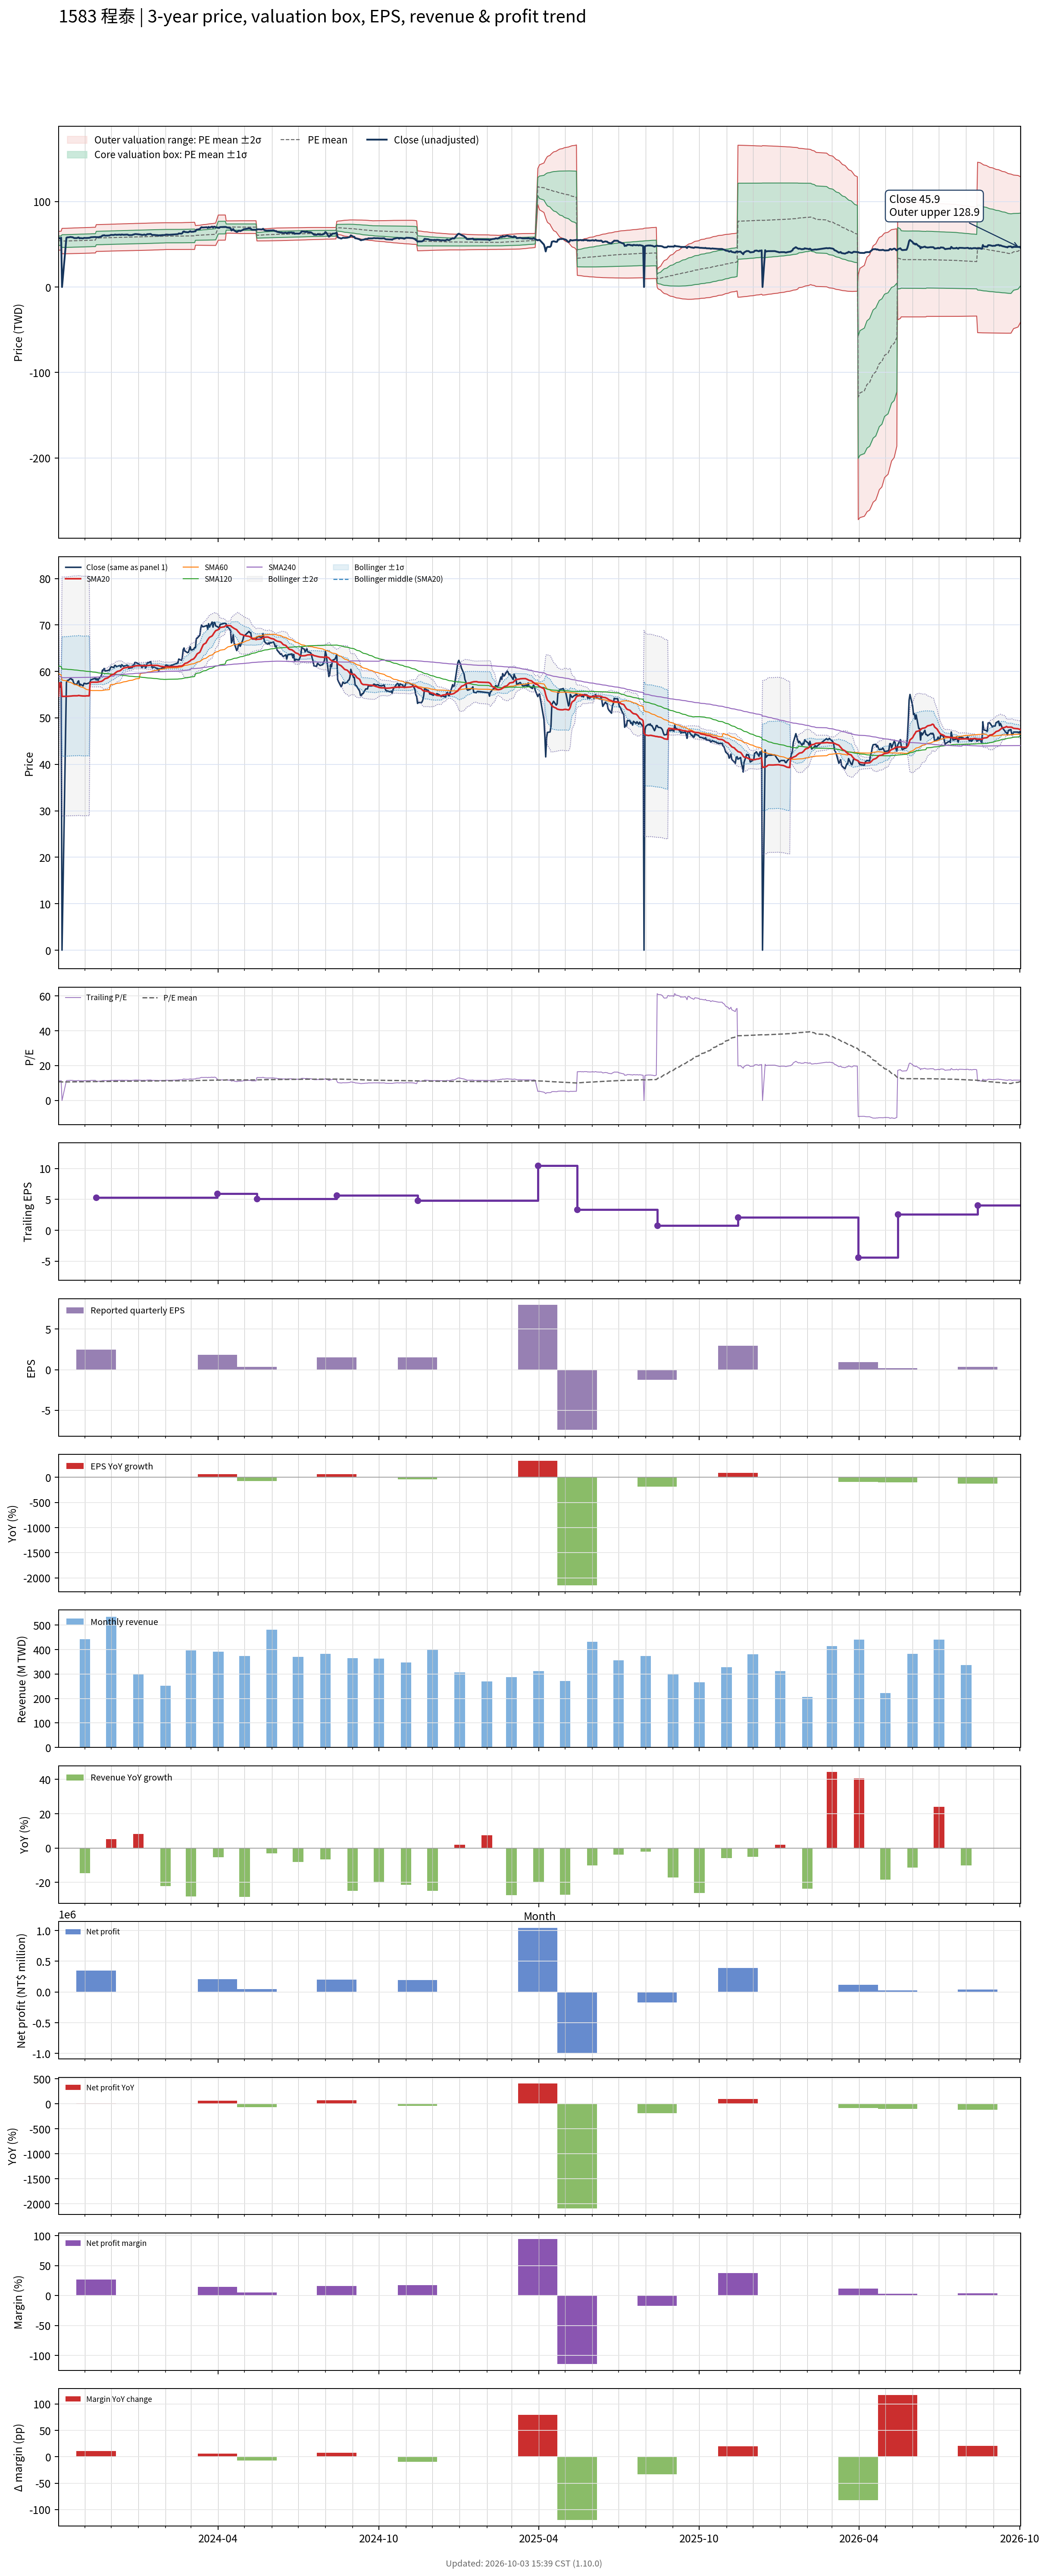

Values plotted in this chart, from the file beside it:
# chart-version: skill-stock-dynamic-val…
date, close, available_date, period_end, eps, ttm_eps, pe, pe_mean, pe_std, price_m2, price_m1, price_mean, price_p1, price_p2, forward_eps, forward_pe, forward_pe_mean, forward_pe_std, forward_price_m2, forward_price_m1, forward_price_mean, forward_price_p1, forward_price_p2, sma20
2023-10-02, 57.61, 2023-08-14, 2023-06-30, 0.94, 5.055, 11.4, 10.71, 1.09, 43.13, 48.64, 54.15, 59.66, 65.17, , , , , , , , , , 54.69
2023-10-03, 57.25, 2023-08-14, 2023-06-30, 0.94, 5.055, 11.32, 10.72, 1.091, 43.14, 48.66, 54.18, 59.69, 65.21, , , , , , , , , , 57.55
2023-10-04, 56.61, 2023-08-14, 2023-06-30, 0.94, 5.055, 11.2, 10.72, 1.092, 43.16, 48.68, 54.2, 59.72, 65.24, , , , , , , , , , 57.49
2023-10-05, 57.71, 2023-08-14, 2023-06-30, 0.94, 5.055, 11.42, 10.73, 1.094, 43.18, 48.71, 54.24, 59.77, 65.3, , , , , , , , , , 57.47
2023-10-06, 0.000000, 2023-08-14, 2023-06-30, 0.94, 5.055, 0.000000, 10.64, 1.468, 38.95, 46.37, 53.79, 61.21, 68.64, , , , , , , , , , 54.61
2023-10-11, 57.61, 2023-08-14, 2023-06-30, 0.94, 5.055, 11.4, 10.65, 1.47, 38.97, 46.4, 53.83, 61.26, 68.69, , , , , , , , , , 54.63
2023-10-12, 58.07, 2023-08-14, 2023-06-30, 0.94, 5.055, 11.49, 10.66, 1.472, 38.99, 46.43, 53.87, 61.31, 68.75, , , , , , , , , , 54.65
2023-10-13, 58.07, 2023-08-14, 2023-06-30, 0.94, 5.055, 11.49, 10.67, 1.473, 39.02, 46.47, 53.91, 61.36, 68.81, , , , , , , , , , 54.66
2023-10-16, 58.53, 2023-08-14, 2023-06-30, 0.94, 5.055, 11.58, 10.68, 1.476, 39.05, 46.51, 53.97, 61.42, 68.88, , , , , , , , , , 54.7
2023-10-17, 58.26, 2023-08-14, 2023-06-30, 0.94, 5.055, 11.52, 10.69, 1.477, 39.08, 46.55, 54.02, 61.48, 68.95, , , , , , , , , , 54.72
2023-10-18, 58.26, 2023-08-14, 2023-06-30, 0.94, 5.055, 11.52, 10.7, 1.479, 39.12, 46.59, 54.07, 61.54, 69.02, , , , , , , , , , 54.74
2023-10-19, 57.71, 2023-08-14, 2023-06-30, 0.94, 5.055, 11.42, 10.71, 1.48, 39.16, 46.64, 54.12, 61.6, 69.08, , , , , , , , , , 54.76
2023-10-20, 57.25, 2023-08-14, 2023-06-30, 0.94, 5.055, 11.32, 10.71, 1.48, 39.19, 46.67, 54.16, 61.64, 69.12, , , , , , , , , , 54.76
2023-10-23, 57.25, 2023-08-14, 2023-06-30, 0.94, 5.055, 11.32, 10.72, 1.481, 39.22, 46.71, 54.2, 61.68, 69.17, , , , , , , , , , 54.76
2023-10-24, 57.8, 2023-08-14, 2023-06-30, 0.94, 5.055, 11.43, 10.73, 1.482, 39.26, 46.75, 54.24, 61.73, 69.23, , , , , , , , , , 54.78
2023-10-25, 57.98, 2023-08-14, 2023-06-30, 0.94, 5.055, 11.47, 10.74, 1.483, 39.29, 46.79, 54.29, 61.78, 69.28, , , , , , , , , , 54.83
2023-10-26, 56.88, 2023-08-14, 2023-06-30, 0.94, 5.055, 11.25, 10.75, 1.484, 39.33, 46.83, 54.33, 61.82, 69.32, , , , , , , , , , 54.79
2023-10-27, 57.25, 2023-08-14, 2023-06-30, 0.94, 5.055, 11.32, 10.76, 1.484, 39.37, 46.87, 54.37, 61.87, 69.37, , , , , , , , , , 54.77
2023-10-30, 56.88, 2023-08-14, 2023-06-30, 0.94, 5.055, 11.25, 10.76, 1.484, 39.4, 46.91, 54.41, 61.91, 69.41, , , , , , , , , , 54.72
2023-10-31, 57.43, 2023-08-14, 2023-06-30, 0.94, 5.055, 11.36, 10.77, 1.485, 39.44, 46.95, 54.45, 61.96, 69.46, , , , , , , , , , 54.72
2023-11-01, 57.43, 2023-08-14, 2023-06-30, 0.94, 5.055, 11.36, 10.78, 1.485, 39.48, 46.99, 54.5, 62, 69.51, , , , , , , , , , 54.71
2023-11-02, 57.34, 2023-08-14, 2023-06-30, 0.94, 5.055, 11.34, 10.79, 1.485, 39.52, 47.03, 54.54, 62.05, 69.55, , , , , , , , , , 54.72
2023-11-03, 57.34, 2023-08-14, 2023-06-30, 0.94, 5.055, 11.34, 10.8, 1.486, 39.56, 47.07, 54.58, 62.09, 69.6, , , , , , , , , , 54.75
2023-11-06, 57.52, 2023-08-14, 2023-06-30, 0.94, 5.055, 11.38, 10.81, 1.485, 39.61, 47.12, 54.63, 62.14, 69.65, , , , , , , , , , 54.74
2023-11-07, 57.8, 2023-08-14, 2023-06-30, 0.94, 5.055, 11.43, 10.82, 1.484, 39.68, 47.19, 54.69, 62.2, 69.7, , , , , , , , , , 57.63
2023-11-08, 58.26, 2023-08-14, 2023-06-30, 0.94, 5.055, 11.52, 10.83, 1.484, 39.74, 47.25, 54.75, 62.25, 69.76, , , , , , , , , , 57.67
2023-11-09, 58.26, 2023-08-14, 2023-06-30, 0.94, 5.055, 11.52, 10.84, 1.485, 39.78, 47.29, 54.8, 62.31, 69.81, , , , , , , , , , 57.67
2023-11-10, 58.35, 2023-08-14, 2023-06-30, 0.94, 5.055, 11.54, 10.85, 1.486, 39.82, 47.33, 54.84, 62.36, 69.87, , , , , , , , , , 57.69
2023-11-13, 58.53, 2023-08-14, 2023-06-30, 0.94, 5.055, 11.58, 10.86, 1.487, 39.85, 47.37, 54.89, 62.41, 69.93, , , , , , , , , , 57.69
2023-11-14, 58.17, 2023-11-14, 2023-09-30, 2.44, 5.275, 11.03, 10.86, 1.487, 41.62, 49.46, 57.31, 65.15, 72.99, , , , , , , , , , 57.68
2023-11-15, 58.44, 2023-11-14, 2023-09-30, 2.44, 5.275, 11.08, 10.87, 1.487, 41.65, 49.49, 57.33, 65.18, 73.02, , , , , , , , , , 57.69
2023-11-16, 58.07, 2023-11-14, 2023-09-30, 2.44, 5.275, 11.01, 10.87, 1.486, 41.67, 49.51, 57.35, 65.19, 73.03, , , , , , , , , , 57.71
2023-11-17, 58.44, 2023-11-14, 2023-09-30, 2.44, 5.275, 11.08, 10.88, 1.486, 41.71, 49.54, 57.38, 65.22, 73.06, , , , , , , , , , 57.77
2023-11-20, 59.17, 2023-11-14, 2023-09-30, 2.44, 5.275, 11.22, 10.88, 1.486, 41.74, 49.58, 57.42, 65.25, 73.09, , , , , , , , , , 57.87
2023-11-21, 60.28, 2023-11-14, 2023-09-30, 2.44, 5.275, 11.43, 10.89, 1.486, 41.78, 49.62, 57.46, 65.3, 73.14, , , , , , , , , , 57.99
2023-11-22, 60.28, 2023-11-14, 2023-09-30, 2.44, 5.275, 11.43, 10.9, 1.486, 41.83, 49.66, 57.5, 65.34, 73.18, , , , , , , , , , 58.11
2023-11-23, 60.64, 2023-11-14, 2023-09-30, 2.44, 5.275, 11.5, 10.91, 1.486, 41.87, 49.71, 57.55, 65.39, 73.23, , , , , , , , , , 58.29
2023-11-24, 60.09, 2023-11-14, 2023-09-30, 2.44, 5.275, 11.39, 10.92, 1.486, 41.91, 49.75, 57.59, 65.43, 73.27, , , , , , , , , , 58.44
2023-11-27, 60.18, 2023-11-14, 2023-09-30, 2.44, 5.275, 11.41, 10.93, 1.486, 41.95, 49.79, 57.63, 65.48, 73.32, , , , , , , , , , 58.6
2023-11-28, 60.28, 2023-11-14, 2023-09-30, 2.44, 5.275, 11.43, 10.93, 1.487, 41.99, 49.83, 57.67, 65.52, 73.36, , , , , , , , , , 58.74
2023-11-29, 60.28, 2023-11-14, 2023-09-30, 2.44, 5.275, 11.43, 10.94, 1.487, 42.02, 49.87, 57.71, 65.56, 73.4, , , , , , , , , , 58.89
2023-11-30, 60.73, 2023-11-14, 2023-09-30, 2.44, 5.275, 11.51, 10.95, 1.487, 42.06, 49.91, 57.75, 65.6, 73.45, , , , , , , , , , 59.06
2023-12-01, 61.01, 2023-11-14, 2023-09-30, 2.44, 5.275, 11.57, 10.96, 1.488, 42.11, 49.96, 57.81, 65.65, 73.5, , , , , , , , , , 59.24
2023-12-04, 60.83, 2023-11-14, 2023-09-30, 2.44, 5.275, 11.53, 10.97, 1.488, 42.16, 50.01, 57.85, 65.7, 73.55, , , , , , , , , , 59.4
2023-12-05, 61.28, 2023-11-14, 2023-09-30, 2.44, 5.275, 11.62, 10.98, 1.489, 42.19, 50.04, 57.9, 65.75, 73.6, , , , , , , , , , 59.58
2023-12-06, 61.28, 2023-11-14, 2023-09-30, 2.44, 5.275, 11.62, 10.98, 1.489, 42.23, 50.09, 57.94, 65.8, 73.66, , , , , , , , , , 59.73
2023-12-07, 61.01, 2023-11-14, 2023-09-30, 2.44, 5.275, 11.57, 10.99, 1.49, 42.26, 50.12, 57.98, 65.84, 73.7, , , , , , , , , , 59.87
2023-12-08, 61.1, 2023-11-14, 2023-09-30, 2.44, 5.275, 11.58, 11, 1.491, 42.29, 50.15, 58.01, 65.88, 73.74, , , , , , , , , , 60
2023-12-11, 61.28, 2023-11-14, 2023-09-30, 2.44, 5.275, 11.62, 11, 1.492, 42.31, 50.18, 58.05, 65.92, 73.79, , , , , , , , , , 60.14
2023-12-12, 60.92, 2023-11-14, 2023-09-30, 2.44, 5.275, 11.55, 11.01, 1.492, 42.34, 50.21, 58.08, 65.96, 73.83, , , , , , , , , , 60.28
2023-12-13, 61.47, 2023-11-14, 2023-09-30, 2.44, 5.275, 11.65, 11.02, 1.493, 42.37, 50.25, 58.13, 66, 73.88, , , , , , , , , , 60.43
2023-12-14, 61.28, 2023-11-14, 2023-09-30, 2.44, 5.275, 11.62, 11.02, 1.494, 42.39, 50.27, 58.15, 66.04, 73.92, , , , , , , , , , 60.59
2023-12-15, 61.1, 2023-11-14, 2023-09-30, 2.44, 5.275, 11.58, 11.03, 1.495, 42.41, 50.3, 58.18, 66.07, 73.96, , , , , , , , , , 60.72
2023-12-18, 61.28, 2023-11-14, 2023-09-30, 2.44, 5.275, 11.62, 11.04, 1.496, 42.43, 50.32, 58.21, 66.11, 74, , , , , , , , , , 60.83
2023-12-19, 61.38, 2023-11-14, 2023-09-30, 2.44, 5.275, 11.63, 11.04, 1.497, 42.46, 50.35, 58.25, 66.15, 74.04, , , , , , , , , , 60.89
2023-12-20, 61.28, 2023-11-14, 2023-09-30, 2.44, 5.275, 11.62, 11.05, 1.498, 42.49, 50.39, 58.29, 66.19, 74.09, , , , , , , , , , 60.94
2023-12-21, 60.64, 2023-11-14, 2023-09-30, 2.44, 5.275, 11.5, 11.06, 1.498, 42.53, 50.43, 58.33, 66.23, 74.13, , , , , , , , , , 60.94
2023-12-22, 60.73, 2023-11-14, 2023-09-30, 2.44, 5.275, 11.51, 11.06, 1.498, 42.57, 50.47, 58.37, 66.27, 74.17, , , , , , , , , , 60.97
2023-12-25, 60.83, 2023-11-14, 2023-09-30, 2.44, 5.275, 11.53, 11.07, 1.498, 42.61, 50.51, 58.41, 66.31, 74.21, , , , , , , , , , 61
... 670 more rows
